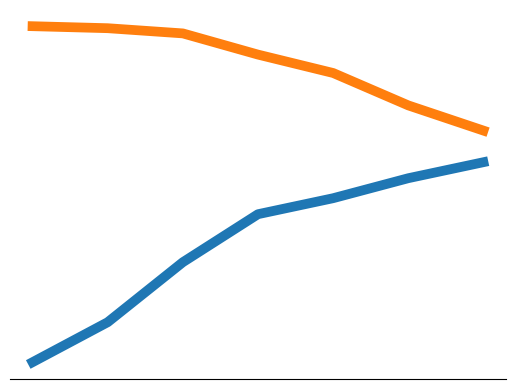

Reproduce this figure in Python.
import numpy as np
import matplotlib.pyplot as plt

def plotMyGraph():
    qp = [0, 10, 25, 37, 41, 46, 50]
    acc = [84, 83.5, 82.2, 76.9, 72.3, 64.2, 57.9]
    pics = [0, 1, 2, 3, 4, 5, 6]

    plt.plot(pics, qp, linewidth=7.0)
    plt.yticks([])
    plt.xticks([])
    plt.gca().spines['top'].set_visible(False)
    plt.gca().spines['right'].set_visible(False)
    plt.gca().spines['left'].set_visible(False)
    plt.savefig("fig_compQP", bbox_inches="tight")
    plt.show()

    plt.plot(pics, acc, linewidth=7.0)
    plt.yticks([])
    plt.xticks([])
    plt.gca().spines['top'].set_visible(False)
    plt.gca().spines['right'].set_visible(False)
    plt.gca().spines['left'].set_visible(False)
    plt.savefig("fig_compAcc", bbox_inches="tight")
    plt.show()



def numpyWhere():
     a = x = np.arange(25).reshape(5, 5)
     print(a)
     b = [[0,0,0,0,0],
          [0,0,0,0,0],
          [0,0,0,0,0],
          [1,1,1,1,1],
          [1,1,1,1,1]]
     b = np.array(b)
     print(b)


     indices = np.where(b==0)
     print(indices)


     a_mask0 = np.average(a[np.where(b == 0)])
     print(a_mask0)

     a_mask1 = np.average(a[np.where(b == 1)])
     print(a_mask1)

     rows = [0, 2, 4]

     a_red = a[rows, :]
     print(a_red)


def plotIframeMcc():
    print("Plotting the i-frame matthews correlation coefficient")

    # values obtained from spreadsheed resultsLog_ipDeltas.xlsx

    bpp = [0.01, 0.02, 0.05, 0.1, 0.2, 0.5, 1]
    bpp2 = [0.01, 0.02, 0.05, 0.1, 0.2]
    # These were averaged over all sequences, MCC considers 1st comp i-frame frequency correct
    singleCompMCCs = [0.681319075, 0.834363118, 0.865844626, 0.858136807, 0.69174728, 0.330742273, 0.200047523]
    singleCompF1s = [0.665396825, 0.82879085, 0.860915033, 0.85664488, 0.70000406, 0.352401205, 0.226571429]
    singleCompF1s2 = [0.665396825, 0.82879085, 0.860915033, 0.85664488, 0.70000406]

    # These were averaged over all sequences
    singleCompAvgQPs = [5.323540277, 4.429319163, 3.66343589, 3.239011691, 2.700049134, 1.994843104, 1.440642199]
    singleCompVarQPs = [2.05631947, 1.294984978, 0.851119993, 0.887996208, 1.064710981, 1.243244577, 1.134829649]
    from operator import add
    from operator import sub
    lower = list( map(add, singleCompAvgQPs, singleCompVarQPs) )
    upper = list( map(sub, singleCompAvgQPs, singleCompVarQPs) )

    # These were averaged over all sequences and over all 2nd comp bitrates, MCC considers 1st comp i-frame frequency correct
    firstCompMCCs = [0.5486493, 0.590613373, 0.41160071, 0.318173812, 0.231379242, 0.165864074, 0.168522311]
    # These were averaged over all sequences and over all 1st comp bitrates, MCC considers 2nd comp i-frame frequency correct
    secondCompMCCs = [0.213666433, 0.312235281, 0.501431234, 0.554784572, 0.570761966, 0.588660427, 0.597734196]

    #firstF1s_const2ndComp0_05 = [0.221111111, 0.227046784, 0.192586547, 0.31585695, 0.405010352, 0.733759398, 0.837839697]
    #secondF1s_const2ndComp0_05 = [0.704516595, 0.768197946, 0.824880383, 0.517879767, 0.298142857, 0.225483738, 0.160162726]
    firstF1s_const2ndComp0_05 = [0.221111111, 0.227046784, 0.192586547, 0.31585695, 0.405010352]
    secondF1s_const2ndComp0_05 = [0.704516595, 0.768197946, 0.824880383, 0.517879767, 0.298142857]

    firstF1s_const2ndaveraged = [0.216850092, 0.260063033, 0.293021818, 0.329570695, 0.407435442, 0.456171274, 0.538337664]
    secondF1s_const2ndaveraged = [0.579270665, 0.677681045, 0.664364073, 0.566135323, 0.435947215, 0.262426589, 0.173076418]

    plt.rcParams.update({'font.size': 16})
    plt.plot(bpp2, firstF1s_const2ndComp0_05, label="first comp.", color='#c0c000')
    plt.plot(bpp2, secondF1s_const2ndComp0_05, label="second comp.", color='#000000')
    plt.title("Re-compression (first compression = 0.05 bpp)")
    plt.legend()
    plt.xlabel("Bits per pixel (second compression)")
    plt.ylabel("Key frame F1 score")
    plt.savefig("fig_doubleCompressionf1s_2ndCompConst0_05")
    plt.show()

    plt.plot(bpp, firstF1s_const2ndaveraged, label="first compression")
    plt.plot(bpp, secondF1s_const2ndaveraged, label="second compression")
    plt.title("Re-compression (first compression averaged)")
    plt.legend()
    plt.xlabel("Bits per pixel (second compression)")
    plt.ylabel("Key frame F1 score")
    plt.savefig("fig_doubleCompressionf1s_2ndCompConstAveraged")
    plt.show()

    plt.plot(bpp, singleCompMCCs)
    plt.title("Single Compression")
    plt.xlabel("Bits per pixel")
    plt.ylabel("Key frame MCC")
    plt.show()

    plt.plot(bpp2, singleCompF1s2, color='#000000')
    plt.title("Single Compression")
    plt.xlabel("Bits per pixel")
    plt.ylabel("Key frame F1 score")
    plt.savefig("fig_singleCompressionf1s")
    plt.show()


    plt.plot(bpp, singleCompAvgQPs, 'r-')
    plt.plot(bpp, upper, 'b--')
    plt.plot(bpp, lower, 'b--')
    plt.title("Single Compression")
    plt.xlabel("Bits per pixel")
    plt.ylabel("Average predicted QP")
    plt.show()

    plt.plot(singleCompAvgQPs, singleCompMCCs)
    plt.title("Single Compression")
    plt.xlabel("Average QP (predicted)")
    plt.ylabel("Key frame MCC")
    plt.show()

    plt.plot(bpp, firstCompMCCs)
    plt.title("Double Compression")
    plt.xlabel("Bits per pixel")
    plt.ylabel("Key frame MCC (1st comp)")
    plt.show()

    plt.plot(bpp, secondCompMCCs)
    plt.title("Double Compression")
    plt.xlabel("Bits per pixel")
    plt.ylabel("Key frame MCC (2nd comp)")
    plt.show()

if __name__ == "__main__":
    #numpyWhere()
    #plotIframeMcc()
    plotMyGraph()